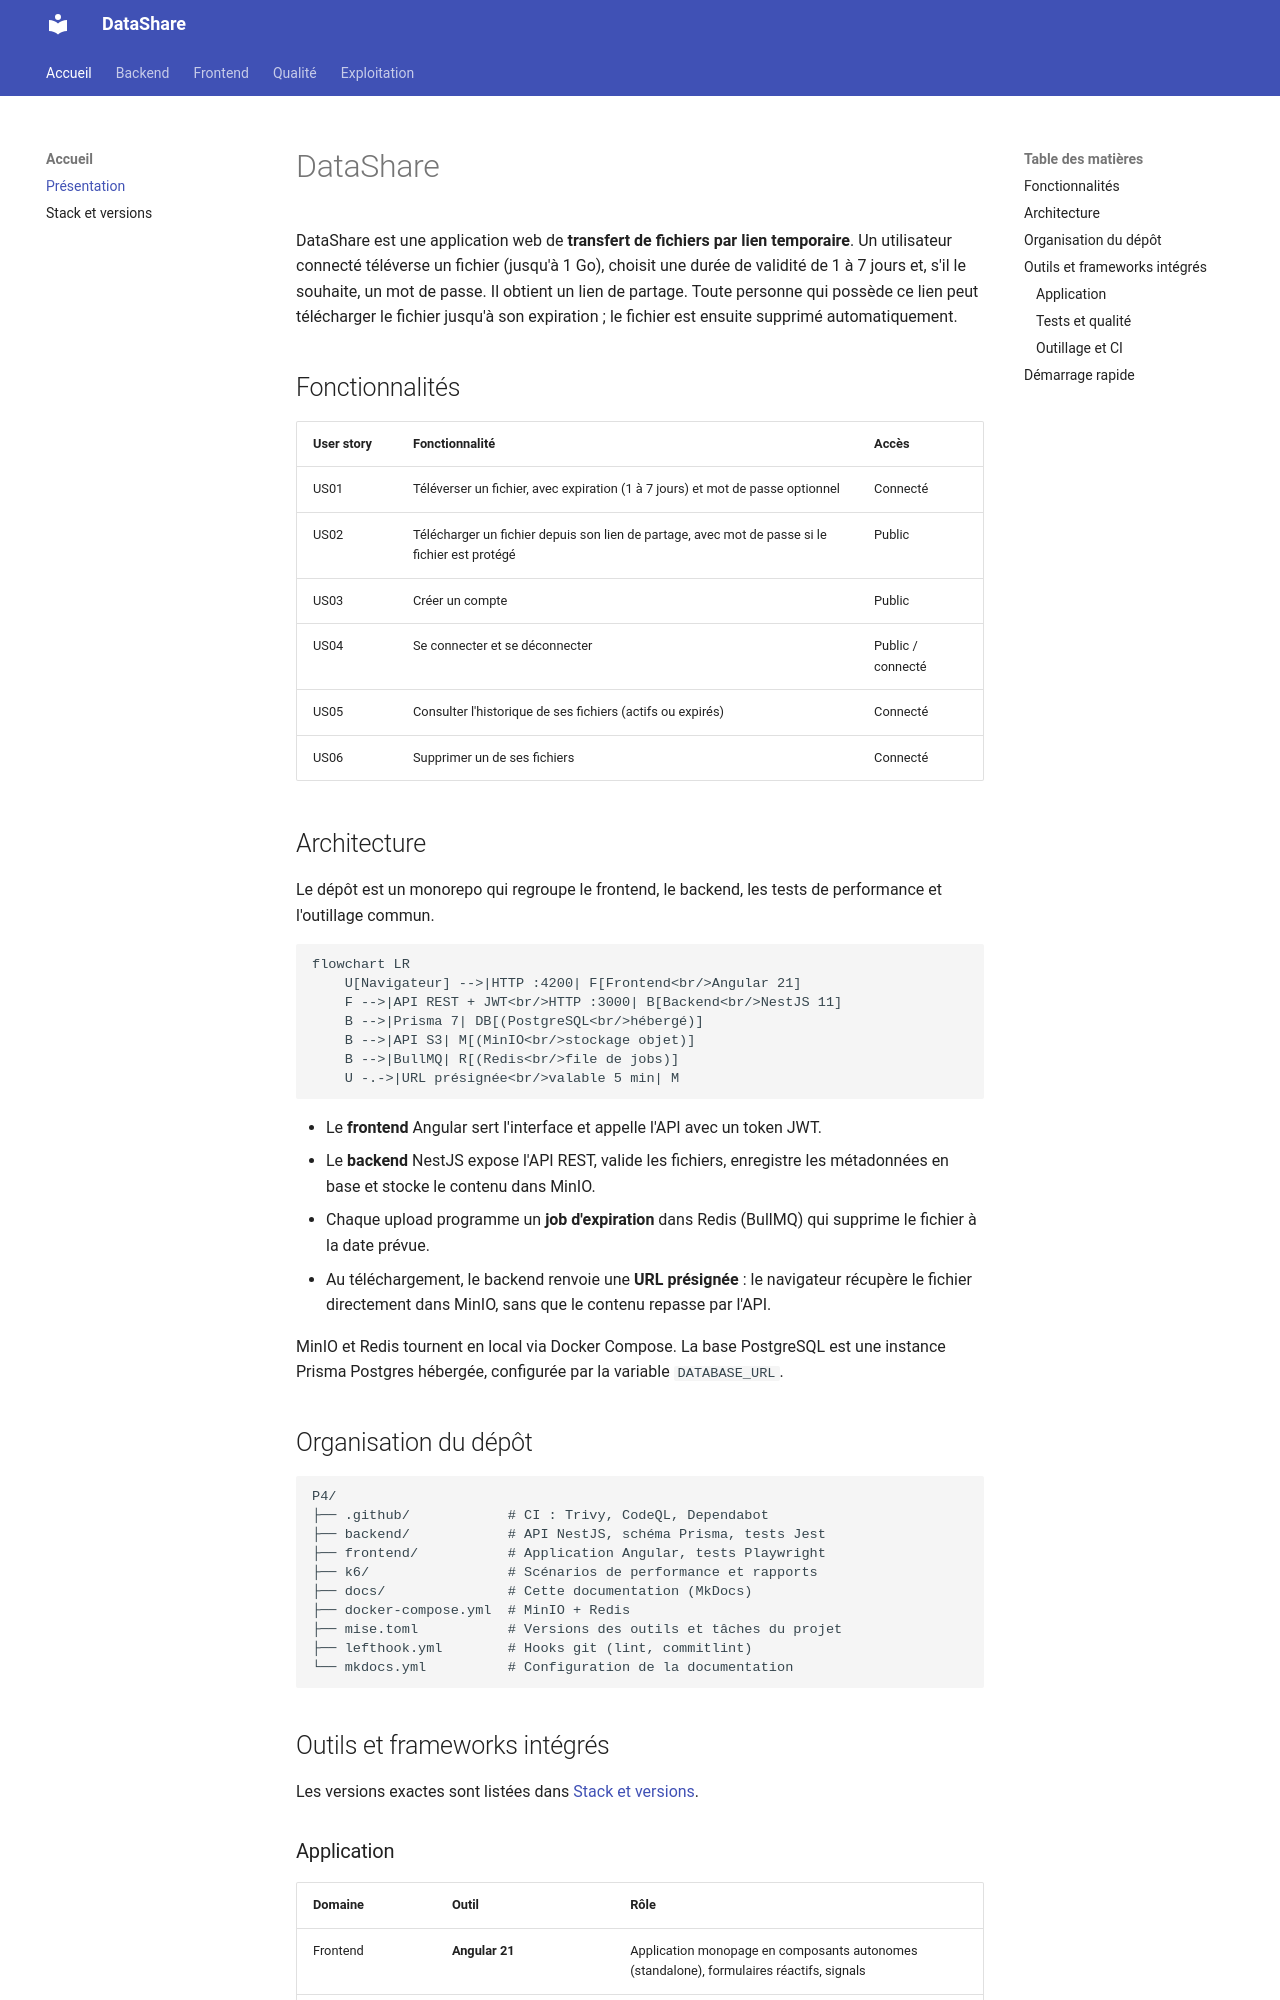

repository: ARCHI-M2026/P4 · page: index.html · generator: mkdocs

# DataShare

DataShare est une application web de **transfert de fichiers par lien temporaire**. Un utilisateur connecté téléverse un fichier (jusqu'à 1 Go), choisit une durée de validité de 1 à 7 jours et, s'il le souhaite, un mot de passe. Il obtient un lien de partage. Toute personne qui possède ce lien peut télécharger le fichier jusqu'à son expiration ; le fichier est ensuite supprimé automatiquement.

## Fonctionnalités

| User story | Fonctionnalité | Accès |
|---|---|---|
| US01 | Téléverser un fichier, avec expiration (1 à 7 jours) et mot de passe optionnel | Connecté |
| US02 | Télécharger un fichier depuis son lien de partage, avec mot de passe si le fichier est protégé | Public |
| US03 | Créer un compte | Public |
| US04 | Se connecter et se déconnecter | Public / connecté |
| US05 | Consulter l'historique de ses fichiers (actifs ou expirés) | Connecté |
| US06 | Supprimer un de ses fichiers | Connecté |

## Architecture

Le dépôt est un monorepo qui regroupe le frontend, le backend, les tests de performance et l'outillage commun.

```mermaid
flowchart LR
    U[Navigateur] -->|HTTP :4200| F[Frontend<br/>Angular 21]
    F -->|API REST + JWT<br/>HTTP :3000| B[Backend<br/>NestJS 11]
    B -->|Prisma 7| DB[(PostgreSQL<br/>hébergé)]
    B -->|API S3| M[(MinIO<br/>stockage objet)]
    B -->|BullMQ| R[(Redis<br/>file de jobs)]
    U -.->|URL présignée<br/>valable 5 min| M
```

- Le **frontend** Angular sert l'interface et appelle l'API avec un token JWT.
- Le **backend** NestJS expose l'API REST, valide les fichiers, enregistre les métadonnées en base et stocke le contenu dans MinIO.
- Chaque upload programme un **job d'expiration** dans Redis (BullMQ) qui supprime le fichier à la date prévue.
- Au téléchargement, le backend renvoie une **URL présignée** : le navigateur récupère le fichier directement dans MinIO, sans que le contenu repasse par l'API.

MinIO et Redis tournent en local via Docker Compose. La base PostgreSQL est une instance Prisma Postgres hébergée, configurée par la variable `DATABASE_URL`.

## Organisation du dépôt

```text
P4/
├── .github/            # CI : Trivy, CodeQL, Dependabot
├── backend/            # API NestJS, schéma Prisma, tests Jest
├── frontend/           # Application Angular, tests Playwright
├── k6/                 # Scénarios de performance et rapports
├── docs/               # Cette documentation (MkDocs)
├── docker-compose.yml  # MinIO + Redis
├── mise.toml           # Versions des outils et tâches du projet
├── lefthook.yml        # Hooks git (lint, commitlint)
└── mkdocs.yml          # Configuration de la documentation
```

## Outils et frameworks intégrés

Les versions exactes sont listées dans [Stack et versions](versions.md).
